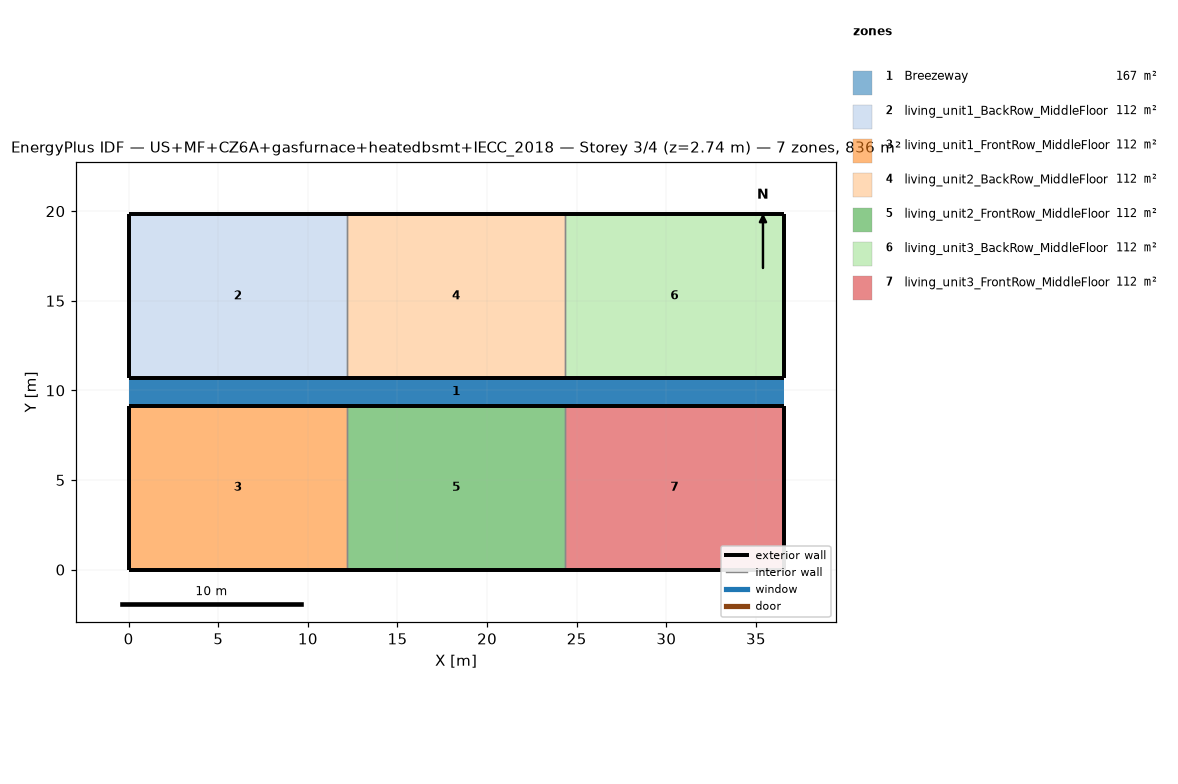
=== STOREY PLAN SPEC (per zone: floor XY polygon, exterior-wall plan segments, windows/doors) ===
zone 1: Breezeway  (167.0 m²)
  floor: (36.54, 9.16) (0.00, 9.16) (0.00, 10.68) (36.54, 10.68)
  floor: (36.54, 9.16) (0.00, 9.16) (0.00, 10.68) (36.54, 10.68)
  floor: (36.54, 9.16) (0.00, 9.16) (0.00, 10.68) (36.54, 10.68)
zone 2: living_unit1_BackRow_MiddleFloor  (111.5 m²)
  floor: (12.18, 10.68) (0.00, 10.68) (0.00, 19.84) (12.18, 19.84)
  exterior wall: (0.00, 10.68) – (12.18, 10.68)  [12.2 m]
  exterior wall: (12.18, 19.84) – (0.00, 19.84)  [12.2 m]
  exterior wall: (0.00, 19.84) – (0.00, 10.68)  [9.2 m]
  interior walls: 1
zone 3: living_unit1_FrontRow_MiddleFloor  (111.5 m²)
  floor: (12.18, 0.00) (0.00, 0.00) (0.00, 9.16) (12.18, 9.16)
  exterior wall: (0.00, 0.00) – (12.18, 0.00)  [12.2 m]
  exterior wall: (12.18, 9.16) – (0.00, 9.16)  [12.2 m]
  exterior wall: (0.00, 9.16) – (0.00, 0.00)  [9.2 m]
  interior walls: 1
zone 4: living_unit2_BackRow_MiddleFloor  (111.5 m²)
  floor: (24.36, 10.68) (12.18, 10.68) (12.18, 19.84) (24.36, 19.84)
  exterior wall: (12.18, 10.68) – (24.36, 10.68)  [12.2 m]
  exterior wall: (24.36, 19.84) – (12.18, 19.84)  [12.2 m]
  interior walls: 2
zone 5: living_unit2_FrontRow_MiddleFloor  (111.5 m²)
  floor: (24.36, 0.00) (12.18, 0.00) (12.18, 9.16) (24.36, 9.16)
  exterior wall: (12.18, 0.00) – (24.36, 0.00)  [12.2 m]
  exterior wall: (24.36, 9.16) – (12.18, 9.16)  [12.2 m]
  interior walls: 2
zone 6: living_unit3_BackRow_MiddleFloor  (111.5 m²)
  floor: (36.54, 10.68) (24.36, 10.68) (24.36, 19.84) (36.54, 19.84)
  exterior wall: (24.36, 10.68) – (36.54, 10.68)  [12.2 m]
  exterior wall: (36.54, 10.68) – (36.54, 19.84)  [9.2 m]
  exterior wall: (36.54, 19.84) – (24.36, 19.84)  [12.2 m]
  interior walls: 1
zone 7: living_unit3_FrontRow_MiddleFloor  (111.5 m²)
  floor: (36.54, 0.00) (24.36, 0.00) (24.36, 9.16) (36.54, 9.16)
  exterior wall: (24.36, 0.00) – (36.54, 0.00)  [12.2 m]
  exterior wall: (36.54, 0.00) – (36.54, 9.16)  [9.2 m]
  exterior wall: (36.54, 9.16) – (24.36, 9.16)  [12.2 m]
  interior walls: 1

=== DERIVED (storey summary) ===
Building: US+MF+CZ6A+gasfurnace+heatedbsmt+IECC_2018
Storey: 3 of 4  (floor level z = 2.74 m)
Storey gross floor area: 836.2 m²
Zones on this storey: 7
  - Breezeway: floor 167.0 m²
  - living_unit1_BackRow_MiddleFloor: floor 111.5 m²; exterior wall 33.5 m (86.9 m²); WWR 0.0%
  - living_unit1_FrontRow_MiddleFloor: floor 111.5 m²; exterior wall 33.5 m (86.9 m²); WWR 0.0%
  - living_unit2_BackRow_MiddleFloor: floor 111.5 m²; exterior wall 24.4 m (63.1 m²); WWR 0.0%
  - living_unit2_FrontRow_MiddleFloor: floor 111.5 m²; exterior wall 24.4 m (63.1 m²); WWR 0.0%
  - living_unit3_BackRow_MiddleFloor: floor 111.5 m²; exterior wall 33.5 m (86.9 m²); WWR 0.0%
  - living_unit3_FrontRow_MiddleFloor: floor 111.5 m²; exterior wall 33.5 m (86.9 m²); WWR 0.0%
Zone adjacency (shared interzone walls):
  - living_unit1_BackRow_MiddleFloor ↔ living_unit2_BackRow_MiddleFloor
  - living_unit1_FrontRow_MiddleFloor ↔ living_unit2_FrontRow_MiddleFloor
  - living_unit2_BackRow_MiddleFloor ↔ living_unit3_BackRow_MiddleFloor
  - living_unit2_FrontRow_MiddleFloor ↔ living_unit3_FrontRow_MiddleFloor